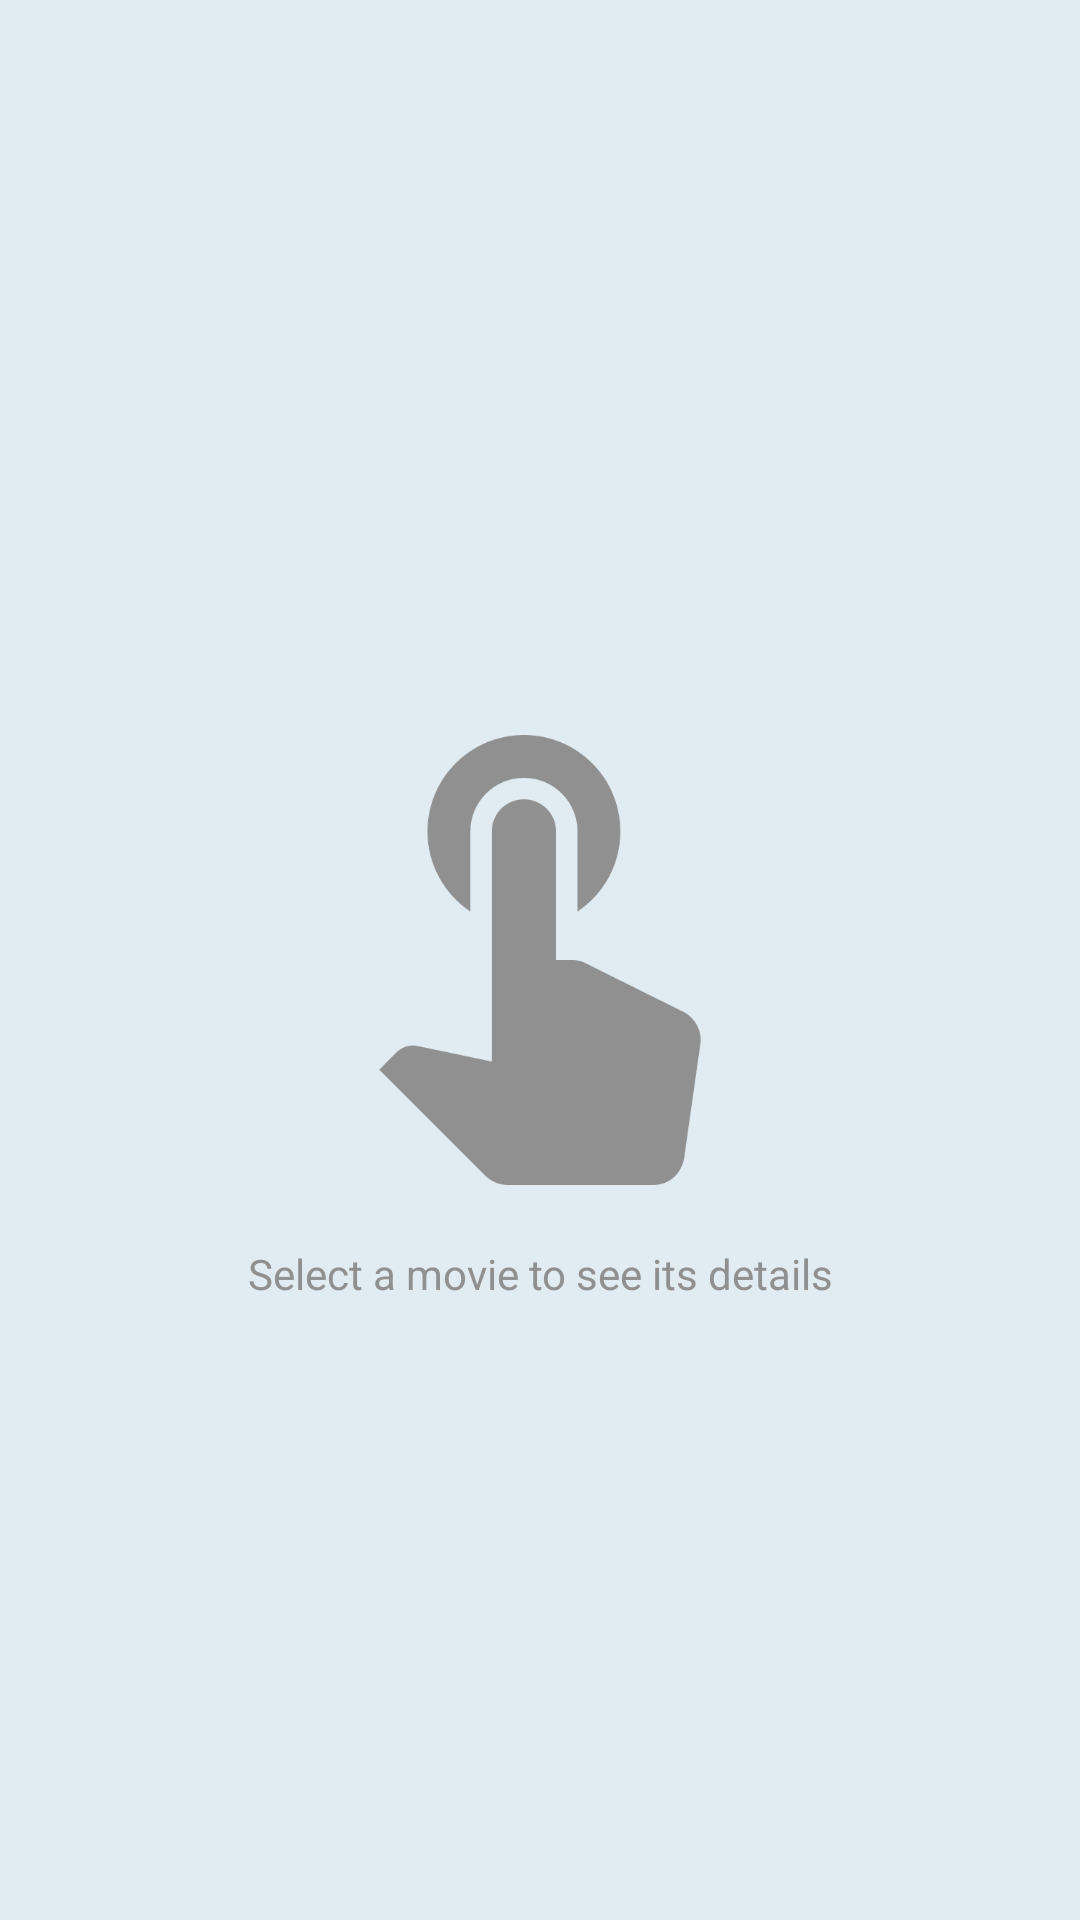

Produce the Android XML layout that renders to this screen, including the resource entries it uses.
<!-- AndroidManifest.xml: application theme AppTheme -->
<!-- res/layout/fragment_movie_details.xml -->
<?xml version="1.0" encoding="utf-8"?>
<FrameLayout
    xmlns:android="http://schemas.android.com/apk/res/android"
    android:layout_width="match_parent"
    android:layout_height="match_parent">

    <LinearLayout
        android:id="@+id/details_layout"
        android:visibility="gone"
        android:orientation="vertical"
        android:layout_width="match_parent"
        android:layout_height="match_parent">

        <LinearLayout
            android:orientation="horizontal"
            android:layout_width="match_parent"
            android:layout_height="wrap_content"
            android:padding="@dimen/margin_large"
            android:background="@color/colorPrimary">

            <TextView
                android:id="@+id/movie_title"
                android:layout_weight="5"
                android:layout_width="0dp"
                android:layout_height="match_parent"
                android:textAppearance="?android:textAppearanceLarge"/>

            <ImageView
                android:id="@+id/favorite_icon"
                android:layout_weight="1"
                android:layout_width="0dp"
                android:layout_height="match_parent"
                android:contentDescription="@string/desc_favorite_icon"/>

        </LinearLayout>

        <android.support.v4.widget.NestedScrollView
            android:layout_width="match_parent"
            android:layout_height="match_parent">

            <LinearLayout
                android:orientation="vertical"
                android:layout_width="match_parent"
                android:layout_height="match_parent"
                android:padding="@dimen/margin_large"
                android:minHeight="200dp"
                android:background="@color/windowBackground">

                <LinearLayout
                    android:orientation="horizontal"
                    android:layout_width="match_parent"
                    android:layout_height="wrap_content"
                    android:layout_marginBottom="@dimen/margin_large">

                    <ImageView
                        android:id="@+id/movie_image"
                        android:layout_gravity="center"
                        android:layout_weight="5"
                        android:layout_width="0dp"
                        android:layout_height="wrap_content"
                        android:scaleType="fitCenter"
                        android:adjustViewBounds="true"
                        android:contentDescription="@string/desc_movie_image"/>

                    <RelativeLayout
                        android:orientation="vertical"
                        android:layout_weight="7"
                        android:layout_width="0dp"
                        android:layout_height="match_parent"
                        android:layout_margin="@dimen/margin_medium">

                        <TextView
                            android:id="@+id/movie_date"
                            android:layout_width="match_parent"
                            android:layout_height="wrap_content"
                            android:textSize="@dimen/text_size_large"
                            android:textAlignment="center"/>

                        <TextView
                            android:id="@+id/movie_duration"
                            android:visibility="gone"
                            android:layout_width="wrap_content"
                            android:layout_height="wrap_content"
                            android:textAppearance="?android:textAppearanceMedium"
                            android:drawableLeft="@drawable/ic_time"
                            android:drawableStart="@drawable/ic_time"
                            android:gravity="fill|center"
                            android:drawablePadding="@dimen/margin_medium"
                            android:layout_below="@+id/movie_date"
                            android:layout_marginTop="@dimen/margin_large"
                            android:layout_marginLeft="@dimen/margin_large"
                            android:layout_marginStart="@dimen/margin_large"
                            android:contentDescription="@string/desc_time_icon"/>

                        <TextView
                            android:id="@+id/movie_popularity"
                            android:layout_width="wrap_content"
                            android:layout_height="wrap_content"
                            android:textAppearance="?android:textAppearanceMedium"
                            android:drawableLeft="@drawable/ic_hearing"
                            android:drawableStart="@drawable/ic_hearing"
                            android:gravity="fill|center"
                            android:drawablePadding="@dimen/margin_medium"
                            android:layout_below="@+id/movie_duration"
                            android:layout_alignLeft="@+id/movie_duration"
                            android:layout_alignStart="@+id/movie_duration"
                            android:layout_marginTop="@dimen/margin_medium"
                            android:contentDescription="@string/desc_hearing_icon"/>

                        <TextView
                            android:id="@+id/movie_rate"
                            android:layout_width="wrap_content"
                            android:layout_height="wrap_content"
                            android:textAppearance="?android:textAppearanceMedium"
                            android:drawableLeft="@drawable/ic_star_rate"
                            android:drawableStart="@drawable/ic_star_rate"
                            android:gravity="fill"
                            android:drawablePadding="@dimen/margin_medium"
                            android:layout_below="@+id/movie_popularity"
                            android:layout_alignLeft="@+id/movie_popularity"
                            android:layout_alignStart="@+id/movie_popularity"
                            android:layout_marginTop="@dimen/margin_medium"
                            android:contentDescription="@string/desc_star_icon"/>

                    </RelativeLayout>

                </LinearLayout>

                <TextView
                    android:id="@+id/movie_description"
                    android:layout_width="match_parent"
                    android:layout_height="wrap_content"
                    android:textAppearance="?android:textAppearanceMedium"/>

                <View
                    android:layout_width="match_parent"
                    android:layout_height="2dp"
                    android:background="@android:color/black"
                    android:layout_marginTop="@dimen/margin_medium"
                    android:layout_marginBottom="@dimen/margin_medium"/>

                <android.support.v7.widget.RecyclerView
                    android:id="@+id/trailer_list"
                    android:scrollbars="vertical"
                    android:layout_width="match_parent"
                    android:layout_height="wrap_content"/>

                <View
                    android:layout_width="match_parent"
                    android:layout_height="2dp"
                    android:background="@android:color/black"
                    android:layout_marginTop="@dimen/margin_medium"
                    android:layout_marginBottom="@dimen/margin_medium"/>

                <android.support.v7.widget.RecyclerView
                    android:id="@+id/review_list"
                    android:scrollbars="vertical"
                    android:layout_width="match_parent"
                    android:layout_height="wrap_content"/>

            </LinearLayout>

        </android.support.v4.widget.NestedScrollView>

    </LinearLayout>

    <include layout="@layout/empty_details_view"/>

</FrameLayout>
<!-- res/layout/empty_details_view.xml (included above) -->
<?xml version="1.0" encoding="utf-8"?>
<RelativeLayout
    xmlns:android="http://schemas.android.com/apk/res/android"
    android:id="@+id/empty_view_layout"
    android:layout_width="match_parent"
    android:layout_height="match_parent">

    <ImageView
        android:id="@+id/select_image"
        android:layout_width="wrap_content"
        android:layout_height="wrap_content"
        android:adjustViewBounds="true"
        android:src="@drawable/ic_touch_app"
        android:layout_centerVertical="true"
        android:layout_centerHorizontal="true"
        android:contentDescription="@string/desc_select_image"/>

    <TextView
        android:layout_width="match_parent"
        android:layout_height="wrap_content"
        android:textAlignment="center"
        android:layout_marginTop="@dimen/margin_large"
        android:text="@string/movie_not_selected"
        android:textColor="@color/textColorWarning"
        android:textSize="@dimen/text_size_small"
        android:layout_below="@id/select_image"/>

</RelativeLayout>
<!-- resources referenced by this layout -->
<resources>
  <color name="colorPrimary">#3F51B5</color>
  <color name="textColorWarning">#909090</color>
  <color name="windowBackground">#e1ebf2</color>
  <dimen name="margin_large">20dp</dimen>
  <dimen name="margin_medium">10dp</dimen>
  <dimen name="text_size_large">22sp</dimen>
  <dimen name="text_size_small">14sp</dimen>
  <!-- drawable ic_hearing: png bitmap (drawable-hdpi, 1710 bytes) -->
  <!-- drawable ic_star_rate: png bitmap (drawable-hdpi, 1049 bytes) -->
  <!-- drawable ic_time: png bitmap (drawable-hdpi, 1143 bytes) -->
  <!-- drawable ic_touch_app: png bitmap (drawable-hdpi, 7255 bytes) -->
  <string name="desc_favorite_icon">Favorite icon</string>
  <string name="desc_hearing_icon">Hearing icon (Popularity)</string>
  <string name="desc_movie_image">Movie poster scalable</string>
  <string name="desc_select_image">Select action icon</string>
  <string name="desc_star_icon">Star icon (Rating)</string>
  <string name="desc_time_icon">Time duration icon</string>
  <string name="movie_not_selected">Select a movie to see its details</string>
  <style name="AppTheme" parent="Theme.AppCompat.Light.DarkActionBar">
          <item name="colorPrimary">@color/colorPrimary</item>
          <item name="colorPrimaryDark">@color/colorPrimaryDark</item>
          <item name="colorAccent">@color/colorAccent</item>
          <item name="android:textColorPrimary">@color/textColorPrimary</item>
          <item name="android:textColorSecondary">@color/textColorSecondary</item>
          <item name="android:windowBackground">@color/windowBackground</item>
  
          <item name="actionBarStyle">@style/ActionBar.Solid.NoTitle</item>
      </style>
  <color name="colorPrimaryDark">#303F9F</color>
  <color name="colorAccent">#fd9b51</color>
  <color name="textColorPrimary">#ffffff</color>
  <color name="textColorSecondary">#514b4b</color>
  <style name="ActionBar.Solid.NoTitle" parent="@style/Widget.AppCompat.Light.ActionBar.Solid.Inverse">
          <item name="displayOptions">useLogo|showTitle|showHome</item>
          <item name="logo">@mipmap/ic_launcher</item>
          <item name="titleMarginStart">@dimen/margin_tiny</item>
      </style>
  <dimen name="margin_tiny">3dp</dimen>
</resources>
